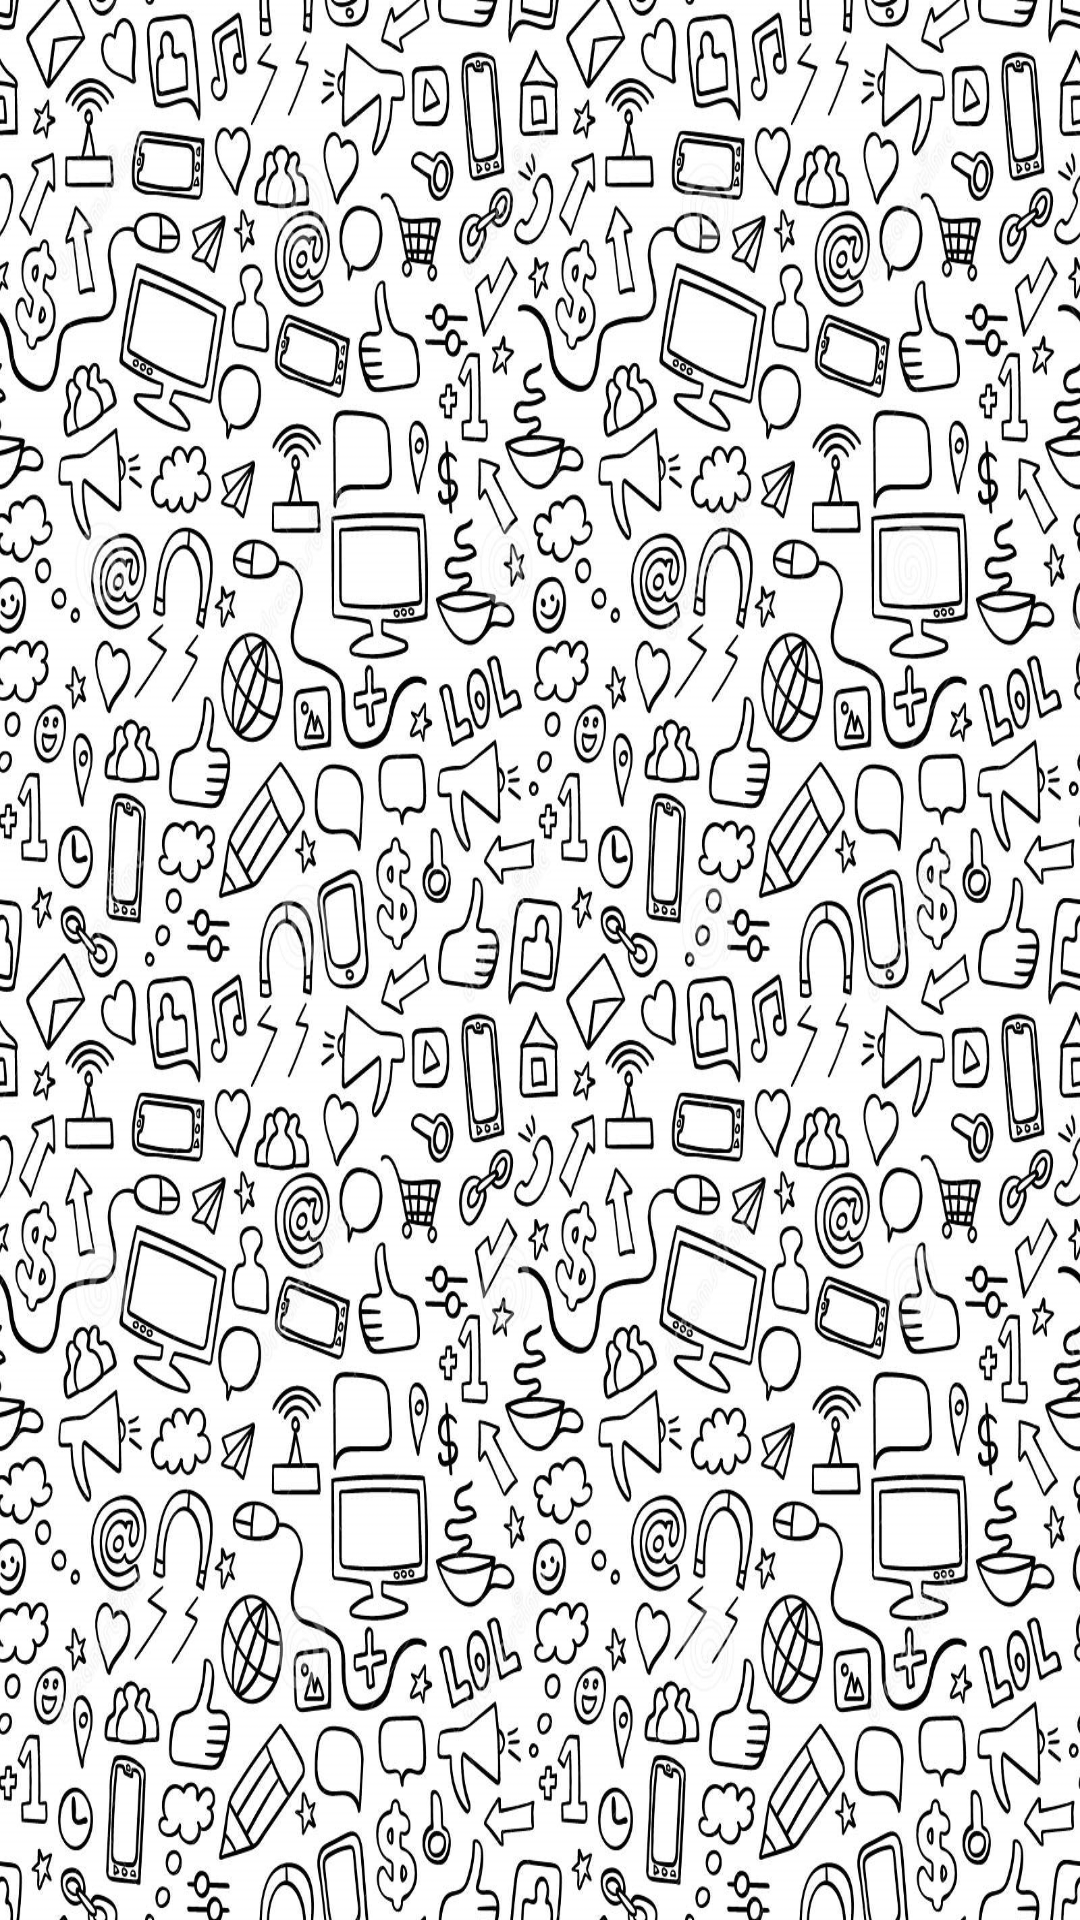

Android layout source for this screen:
<!-- AndroidManifest.xml: application theme ExpenseManagerTheme -->
<!-- res/layout/activity_main.xml -->
<android.support.v4.widget.DrawerLayout xmlns:android="http://schemas.android.com/apk/res/android"
    xmlns:tools="http://schemas.android.com/tools"
    android:layout_width="match_parent"
    android:layout_height="match_parent"
    android:id="@+id/drawer"
    android:background="@drawable/social"
    tools:context=".activity.MainActivity">

    <FrameLayout
        android:id="@+id/main_frame"
        android:layout_width="match_parent"
        android:layout_height="match_parent"/>

    <ListView
        android:id="@+id/drawer_list"
        android:layout_width="300dp"
        android:layout_height="match_parent"
        android:divider="@color/white"
        android:dividerHeight="0.2sp"
        android:entries="@array/drawer_items"
        android:layout_gravity="start"
        android:background="@color/grey"/>

    <android.support.v4.view.ViewPager
        android:id="@+id/view_pager"
        android:layout_width="match_parent"
        android:layout_height="match_parent"
        android:layout_weight="1"/>
</android.support.v4.widget.DrawerLayout>
<!-- resources referenced by this layout -->
<resources>
  <array name="drawer_items">
          <item>Home</item>
          <item>This Week Expense</item>
          <item>This Month Expense</item>
          <item>Total Savings</item>
      </array>
  <color name="grey">#ff8b8b8b</color>
  <color name="white">#fff6fdff</color>
  <!-- drawable social: jpg bitmap (drawable, 863402 bytes) -->
  <style name="ExpenseManagerTheme" parent="android:Theme.Holo.Light">
          <item name="android:actionBarStyle">@style/MyActionBar</item>
          <item name="android:actionBarTabBarStyle">@style/MyTabWidget</item>
          <item name="android:actionBarTabTextStyle">@style/TabTextStyle</item>
          <item name="android:logo">@android:color/transparent</item>
      </style>
  <style name="MyActionBar" parent="@android:style/Widget.Holo.Light.ActionBar.Solid.Inverse">
          <item name="android:background">@color/grey</item>
  
      </style>
  <style name="MyTabWidget" parent="@android:style/Widget.Holo.TabWidget">
          <item name="android:background">@color/grey</item>
      </style>
  <style name="TabTextStyle" parent="@android:style/Widget.Holo.Light.ActionBar.TabText">
          <item name="android:textColor">@color/black</item>
      </style>
  <color name="black">#ff000000</color>
</resources>
